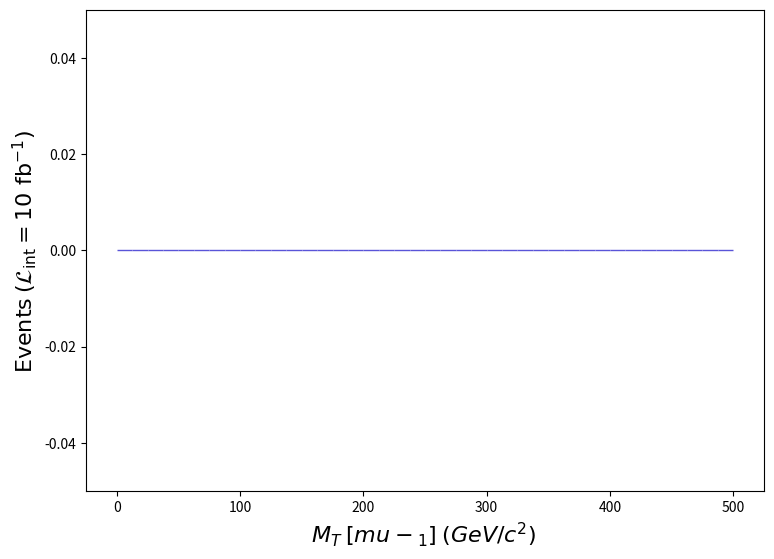

Write Python code to recreate this figure. (Note: this script raises an exception after producing the figure.)
def selection_5():

    # Library import
    import numpy
    import matplotlib
    import matplotlib.pyplot   as plt
    import matplotlib.gridspec as gridspec

    # Library version
    matplotlib_version = matplotlib.__version__
    numpy_version      = numpy.__version__

    # Histo binning
    xBinning = numpy.linspace(0.0,500.0,41,endpoint=True)

    # Creating data sequence: middle of each bin
    xData = numpy.array([6.25,18.75,31.25,43.75,56.25,68.75,81.25,93.75,106.25,118.75,131.25,143.75,156.25,168.75,181.25,193.75,206.25,218.75,231.25,243.75,256.25,268.75,281.25,293.75,306.25,318.75,331.25,343.75,356.25,368.75,381.25,393.75,406.25,418.75,431.25,443.75,456.25,468.75,481.25,493.75])

    # Creating weights for histo: y6_MT_MET_0
    y6_MT_MET_0_weights = numpy.array([0.0,0.0,0.0,0.0,0.0,0.0,0.0,0.0,0.0,0.0,0.0,0.0,0.0,0.0,0.0,0.0,0.0,0.0,0.0,0.0,0.0,0.0,0.0,0.0,0.0,0.0,0.0,0.0,0.0,0.0,0.0,0.0,0.0,0.0,0.0,0.0,0.0,0.0,0.0,0.0])

    # Creating a new Canvas
    fig   = plt.figure(figsize=(8.75,6.25),dpi=80)
    frame = gridspec.GridSpec(1,1)
    pad   = fig.add_subplot(frame[0])

    # Creating a new Stack
    pad.hist(x=xData, bins=xBinning, weights=y6_MT_MET_0_weights,\
             label="$run\_01$", rwidth=1.0,\
             color="#5954d8", edgecolor="#5954d8", linewidth=1, linestyle="solid",\
             bottom=None, cumulative=False, density=False, align="mid", orientation="vertical")


    # Axis
    plt.rc('text',usetex=False)
    plt.xlabel(r"$M_{T}$ $[ mu-_{1} ]$ $(GeV/c^{2})$ ",\
               fontsize=16,color="black")
    plt.ylabel(r"$\mathrm{Events}$ $(\mathcal{L}_{\mathrm{int}} = 10\ \mathrm{fb}^{-1})$ ",\
               fontsize=16,color="black")

    # Boundary of y-axis
    ymax=(y6_MT_MET_0_weights).max()*1.1
    ymin=0 # linear scale
    #ymin=min([x for x in (y6_MT_MET_0_weights) if x])/100. # log scale
    plt.gca().set_ylim(ymin,ymax)

    # Log/Linear scale for X-axis
    plt.gca().set_xscale("linear")
    #plt.gca().set_xscale("log",nonpositive="clip")

    # Log/Linear scale for Y-axis
    plt.gca().set_yscale("linear")
    #plt.gca().set_yscale("log",nonpositive="clip")

    # Saving the image
    plt.savefig('../../HTML/MadAnalysis5job_0/selection_5.png')

# Running!
if __name__ == '__main__':
    selection_5()
